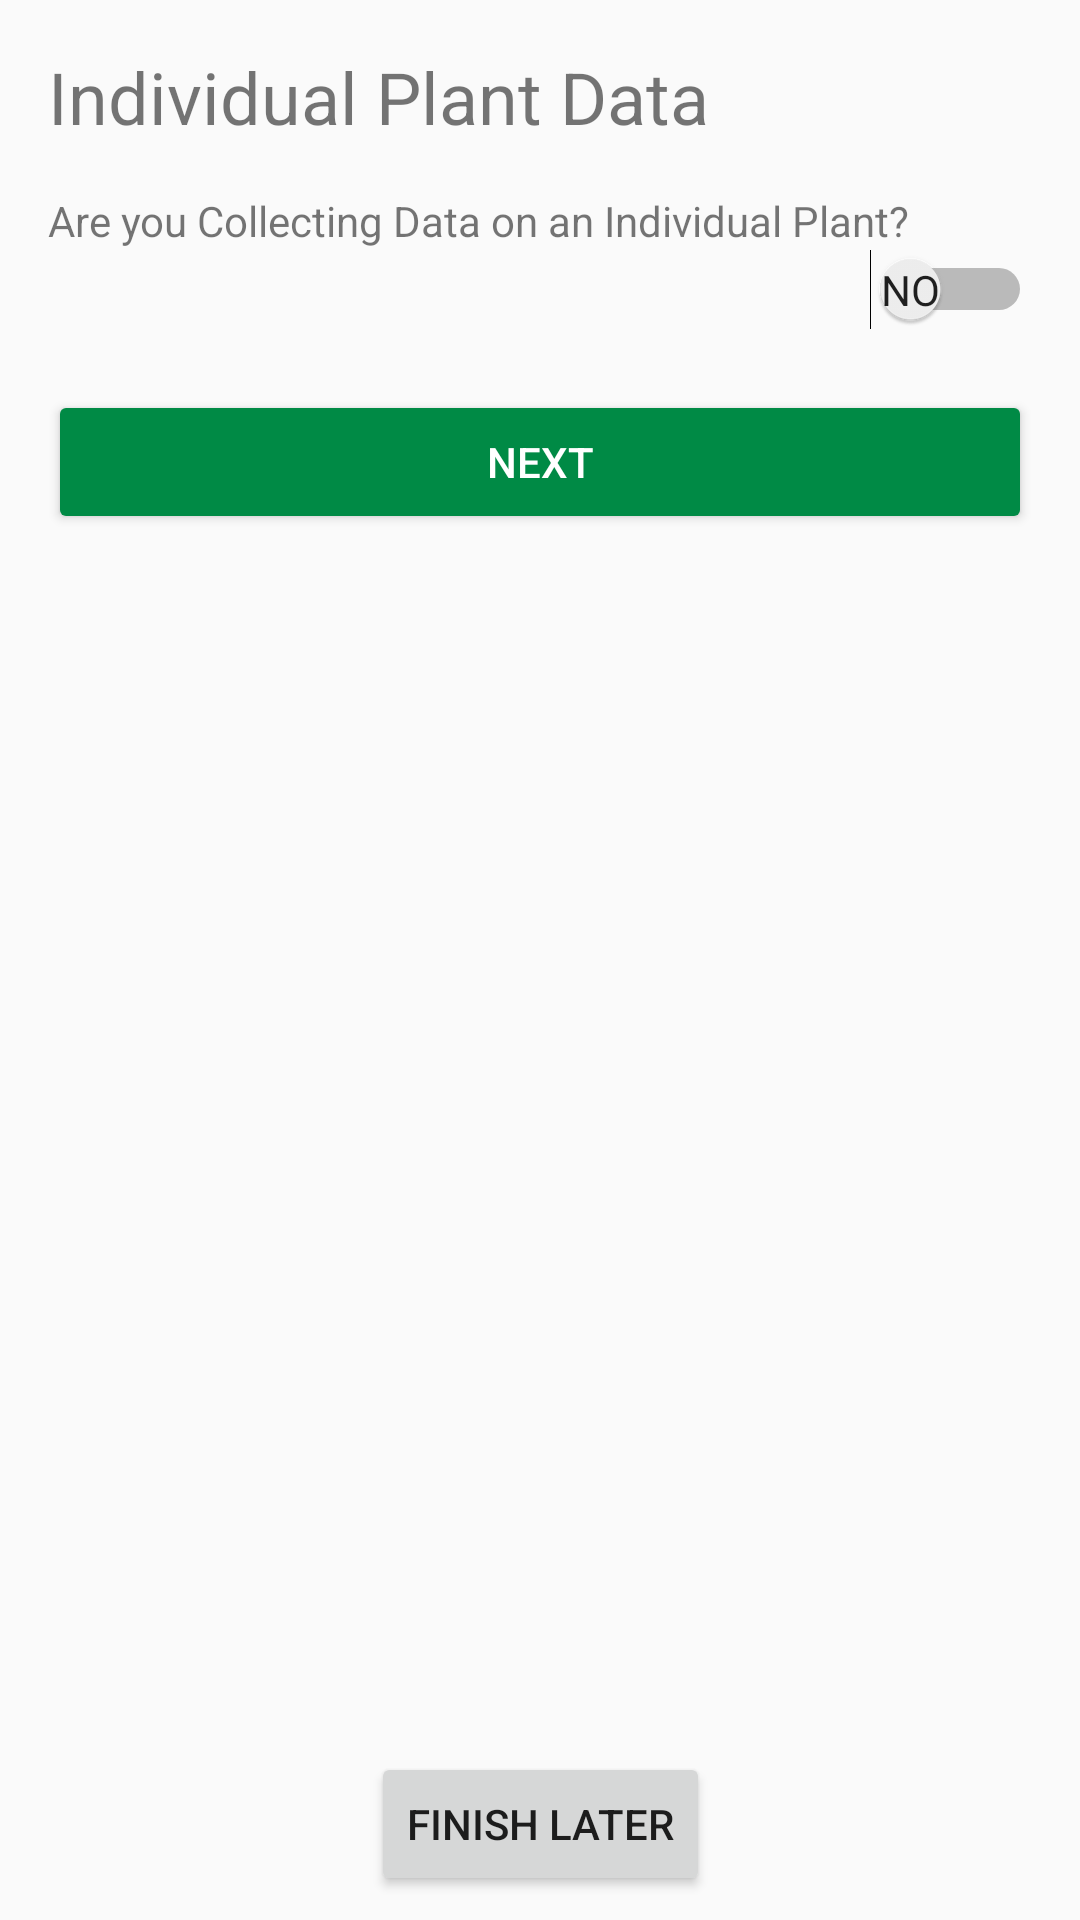

Write the Android layout XML for this screen, with the resource values it uses.
<!-- AndroidManifest.xml: application theme AppTheme -->
<!-- res/layout/activity_form3.xml -->
<?xml version="1.0" encoding="utf-8"?>
<android.support.constraint.ConstraintLayout xmlns:android="http://schemas.android.com/apk/res/android"
    xmlns:app="http://schemas.android.com/apk/res-auto"
    xmlns:tools="http://schemas.android.com/tools"
    android:layout_width="match_parent"
    android:layout_height="match_parent"
    tools:context=".FormActivity3">

    <ScrollView
        android:id="@+id/scrollView4"
        android:layout_width="0dp"
        android:layout_height="0dp"
        android:layout_marginStart="16dp"
        android:layout_marginTop="64dp"
        android:layout_marginEnd="16dp"
        android:layout_marginBottom="64dp"
        app:layout_constraintBottom_toBottomOf="parent"
        app:layout_constraintEnd_toEndOf="parent"
        app:layout_constraintStart_toStartOf="parent"
        app:layout_constraintTop_toTopOf="parent">

        <LinearLayout
            android:layout_width="match_parent"
            android:layout_height="wrap_content"
            android:orientation="vertical" >

            <TextView
                android:id="@+id/textView20"
                android:layout_width="match_parent"
                android:layout_height="wrap_content"
                android:text="@string/individual_plant" />

            <Switch
                android:id="@+id/enterIndividualSwitch"
                android:layout_width="match_parent"
                android:layout_height="wrap_content"
                android:showText="true"
                android:textOff="No"
                android:textOn="Yes" />

            <Space
                android:layout_width="match_parent"
                android:layout_height="10dp" />

            <LinearLayout
                android:id="@+id/individual_plant"
                android:layout_width="match_parent"
                android:layout_height="match_parent"
                android:orientation="vertical"
                android:visibility="gone">

                <TextView
                    android:id="@+id/textView21"
                    android:layout_width="match_parent"
                    android:layout_height="wrap_content"
                    android:text="@string/plant_number" />

                <EditText
                    android:id="@+id/plantNoBox"
                    android:layout_width="match_parent"
                    android:layout_height="wrap_content"
                    android:ems="10"
                    android:inputType="number" />

                <Space
                    android:layout_width="match_parent"
                    android:layout_height="10dp" />

                <CheckBox
                    android:id="@+id/plantTaggedCheckbox"
                    android:layout_width="match_parent"
                    android:layout_height="wrap_content"
                    android:text="@string/plant_tagged" />

                <Space
                    android:layout_width="match_parent"
                    android:layout_height="10dp" />

                <TextView
                    android:id="@+id/textView23"
                    android:layout_width="match_parent"
                    android:layout_height="wrap_content"
                    android:text="@string/plant_gender" />

                <Spinner
                    android:id="@+id/plantGenderDropdown"
                    android:layout_width="match_parent"
                    android:layout_height="35dp"
                    android:entries="@array/plant_genders" />

                <Space
                    android:layout_width="match_parent"
                    android:layout_height="10dp" />

                <TextView
                    android:id="@+id/textView22"
                    android:layout_width="match_parent"
                    android:layout_height="wrap_content"
                    android:text="@string/plant_height" />

                <EditText
                    android:id="@+id/plantHeightBox"
                    android:layout_width="match_parent"
                    android:layout_height="wrap_content"
                    android:ems="10"
                    android:inputType="numberDecimal" />

                <Space
                    android:layout_width="match_parent"
                    android:layout_height="10dp" />

                <TextView
                    android:id="@+id/textView24"
                    android:layout_width="match_parent"
                    android:layout_height="wrap_content"
                    android:text="@string/plant_diameter" />

                <EditText
                    android:id="@+id/plantDiameterBox"
                    android:layout_width="match_parent"
                    android:layout_height="wrap_content"
                    android:ems="10"
                    android:inputType="numberDecimal" />

                <Space
                    android:layout_width="match_parent"
                    android:layout_height="10dp" />

                <TextView
                    android:id="@+id/textView25"
                    android:layout_width="match_parent"
                    android:layout_height="wrap_content"
                    android:text="@string/plant_age" />

                <Spinner
                    android:id="@+id/plantAgeDropdown"
                    android:layout_width="match_parent"
                    android:layout_height="35dp"
                    android:entries="@array/plant_ages" />

                <Space
                    android:layout_width="match_parent"
                    android:layout_height="10dp" />

                <TextView
                    android:id="@+id/textView26"
                    android:layout_width="match_parent"
                    android:layout_height="wrap_content"
                    android:text="@string/plant_reproductive" />

                <Spinner
                    android:id="@+id/plantReproductiveDropdown"
                    android:layout_width="match_parent"
                    android:layout_height="35dp"
                    android:entries="@array/reproductive_statuses" />

                <Space
                    android:layout_width="match_parent"
                    android:layout_height="10dp" />

                <TextView
                    android:id="@+id/textView27"
                    android:layout_width="match_parent"
                    android:layout_height="wrap_content"
                    android:text="@string/plant_vigor" />

                <Spinner
                    android:id="@+id/plantHealthDropdown"
                    android:layout_width="match_parent"
                    android:layout_height="35dp"
                    android:entries="@array/vigors" />

                <Space
                    android:layout_width="match_parent"
                    android:layout_height="10dp" />

                <TextView
                    android:id="@+id/textView28"
                    android:layout_width="match_parent"
                    android:layout_height="wrap_content"
                    android:text="@string/plant_immature_fruit" />

                <EditText
                    android:id="@+id/amtImmatureFruitBox"
                    android:layout_width="match_parent"
                    android:layout_height="wrap_content"
                    android:ems="10"
                    android:inputType="number" />

                <Space
                    android:layout_width="match_parent"
                    android:layout_height="10dp" />

                <TextView
                    android:id="@+id/textView29"
                    android:layout_width="match_parent"
                    android:layout_height="wrap_content"
                    android:text="@string/plant_mature_fruit" />

                <EditText
                    android:id="@+id/amtMatureFruitBox"
                    android:layout_width="match_parent"
                    android:layout_height="wrap_content"
                    android:ems="10"
                    android:inputType="number" />

                <Space
                    android:layout_width="match_parent"
                    android:layout_height="wrap_content" />

                <TextView
                    android:id="@+id/textView30"
                    android:layout_width="match_parent"
                    android:layout_height="wrap_content"
                    android:text="@string/plant_cuttings" />

                <EditText
                    android:id="@+id/amtCuttingsBox"
                    android:layout_width="match_parent"
                    android:layout_height="wrap_content"
                    android:ems="10"
                    android:inputType="number" />

                <Space
                    android:layout_width="match_parent"
                    android:layout_height="10dp" />

                <TextView
                    android:id="@+id/textView31"
                    android:layout_width="match_parent"
                    android:layout_height="wrap_content"
                    android:text="@string/plant_air_layers" />

                <EditText
                    android:id="@+id/amtAirLayersBox"
                    android:layout_width="match_parent"
                    android:layout_height="wrap_content"
                    android:ems="10"
                    android:inputType="number" />

                <Space
                    android:layout_width="match_parent"
                    android:layout_height="10dp" />

                <TextView
                    android:id="@+id/textView32"
                    android:layout_width="match_parent"
                    android:layout_height="wrap_content"
                    android:text="@string/plant_flowers" />

                <EditText
                    android:id="@+id/amtFlowersBox"
                    android:layout_width="match_parent"
                    android:layout_height="wrap_content"
                    android:ems="10"
                    android:inputType="number" />
            </LinearLayout>

            <Space
                android:layout_width="match_parent"
                android:layout_height="10dp" />

            <Button
                android:id="@+id/button9"
                style="@style/Widget.AppCompat.Button.Colored"
                android:layout_width="match_parent"
                android:layout_height="wrap_content"
                android:onClick="goToSection4"
                android:text="@string/next_button" />

        </LinearLayout>
    </ScrollView>

    <Button
        android:id="@+id/button6"
        android:layout_width="wrap_content"
        android:layout_height="wrap_content"
        android:layout_marginTop="8dp"
        android:layout_marginBottom="8dp"
        android:text="@string/save_for_later"
        app:layout_constraintBottom_toBottomOf="parent"
        app:layout_constraintEnd_toEndOf="parent"
        app:layout_constraintStart_toStartOf="parent"
        app:layout_constraintTop_toBottomOf="@+id/scrollView4" />

    <TextView
        android:id="@+id/textView16"
        android:layout_width="wrap_content"
        android:layout_height="wrap_content"
        android:layout_marginStart="16dp"
        android:layout_marginTop="16dp"
        android:text="@string/section_3"
        android:textSize="24sp"
        app:layout_constraintStart_toStartOf="parent"
        app:layout_constraintTop_toTopOf="parent" />
</android.support.constraint.ConstraintLayout>
<!-- resources referenced by this layout -->
<resources>
  <string-array name="plant_ages">
          <item>Mature</item>
          <item>Immature</item>
          <item>Seedling (With Cotyledons)</item>
      </string-array>
  <string-array name="plant_genders">
          <item>Unknown</item>
          <item>Male</item>
          <item>Female</item>
          <item>Both Male and Female</item>
          <item>Perfect Flowers (Hermaphrodite)</item>
          <item>N/A</item>
          <item>Male?</item>
          <item>Female?</item>
      </string-array>
  <string-array name="reproductive_statuses">
          <item>Vegetative (No flowers, buds, or fruit)</item>
          <item>Flower Buds</item>
          <item>Immature Fruit</item>
          <item>Mature Fruit</item>
          <item>Dormant</item>
      </string-array>
  <string-array name="vigors">
          <item>Healthy</item>
          <item>Moderate</item>
          <item>Poor</item>
          <item>Dead</item>
      </string-array>
  <string name="individual_plant">Are you Collecting Data on an Individual Plant?</string>
  <string name="next_button">Next</string>
  <string name="plant_age">Age</string>
  <string name="plant_air_layers">Amount of Air Layers Collected</string>
  <string name="plant_cuttings">Amount of Cuttings Collected</string>
  <string name="plant_diameter">Basal Diameter (Centimeters)</string>
  <string name="plant_flowers">Amount of Flowers Collected</string>
  
  
      // SECTION 4
  <string name="plant_gender">Sex</string>
  <string name="plant_height">Plant Height (Meters)</string>
  <string name="plant_immature_fruit">Amount of Immature Fruit Collected</string>
  <string name="plant_mature_fruit">Amount of Mature Fruit Collected</string>
  <string name="plant_number">Individual Plant Number</string>
  <string name="plant_reproductive">Reproductive Status</string>
  <string name="plant_tagged">This Plant is Tagged</string>
  <string name="plant_vigor">Vigor</string>
  <string name="save_for_later">Finish Later</string>
  <string name="section_3">Individual Plant Data</string>
  <style name="AppTheme" parent="Theme.AppCompat.Light.NoActionBar">
          
          <item name="colorPrimary">@color/colorPrimary</item>
          <item name="colorPrimaryDark">@color/colorPrimaryDark</item>
          <item name="colorAccent">@color/colorAccent</item>
      </style>
  <color name="colorPrimary">#282828</color>
  <color name="colorPrimaryDark">#c6000000</color>
  <color name="colorAccent">#008A45</color>
</resources>
